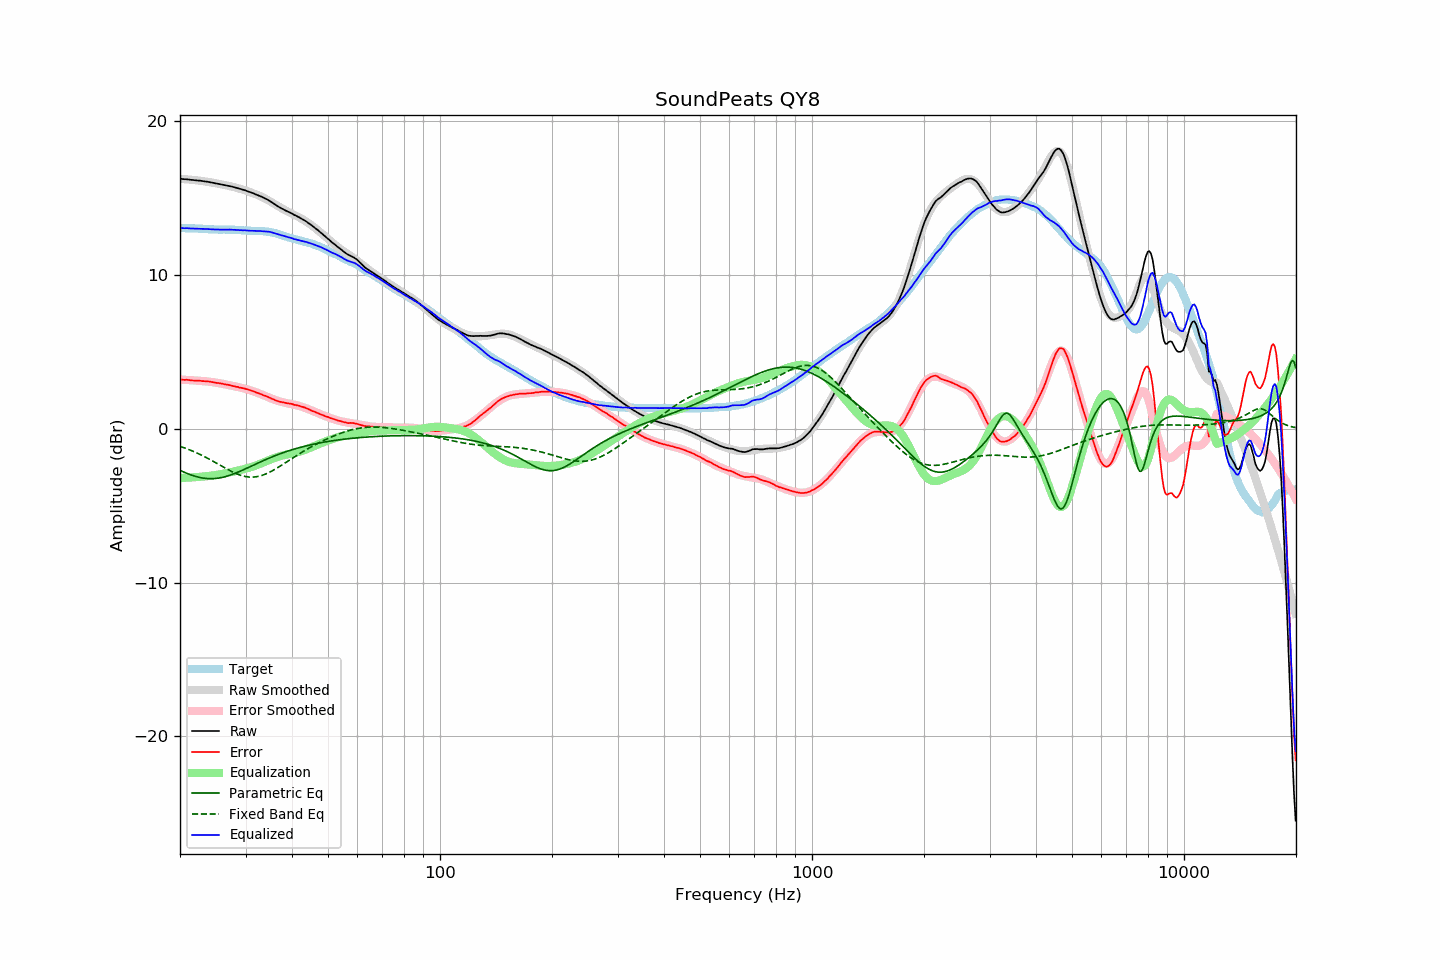

Source data for this figure (header and first rows):
frequency, raw, error, smoothed, error_smoothed, equalization, parametric_eq, fixed_band_eq, equalized_raw, equalized_smoothed, target
20.00, 16.26, 3.21, 16.25, 3.20, -3.20, -2.70, -1.14, 13.06, 13.05, 13.05
20.20, 16.25, 3.20, 16.25, 3.20, -3.20, -2.75, -1.17, 13.05, 13.05, 13.05
20.40, 16.24, 3.19, 16.24, 3.19, -3.19, -2.80, -1.21, 13.05, 13.05, 13.05
20.61, 16.23, 3.18, 16.23, 3.19, -3.19, -2.84, -1.25, 13.04, 13.05, 13.05
20.81, 16.23, 3.19, 16.22, 3.18, -3.18, -2.88, -1.29, 13.05, 13.04, 13.04
21.02, 16.22, 3.18, 16.22, 3.17, -3.17, -2.93, -1.33, 13.05, 13.04, 13.04
21.23, 16.20, 3.16, 16.21, 3.17, -3.17, -2.97, -1.37, 13.03, 13.04, 13.04
21.44, 16.19, 3.14, 16.20, 3.16, -3.16, -3.00, -1.41, 13.03, 13.04, 13.05
21.66, 16.18, 3.14, 16.19, 3.15, -3.15, -3.04, -1.45, 13.03, 13.03, 13.04
21.87, 16.17, 3.14, 16.17, 3.15, -3.15, -3.07, -1.50, 13.02, 13.03, 13.03
22.09, 16.16, 3.14, 16.16, 3.14, -3.14, -3.10, -1.55, 13.02, 13.02, 13.02
22.31, 16.15, 3.13, 16.15, 3.13, -3.13, -3.13, -1.59, 13.02, 13.02, 13.02
22.54, 16.14, 3.13, 16.14, 3.12, -3.12, -3.16, -1.64, 13.02, 13.01, 13.01
22.76, 16.13, 3.12, 16.12, 3.12, -3.12, -3.18, -1.69, 13.01, 13.01, 13.01
22.99, 16.11, 3.10, 16.11, 3.11, -3.11, -3.20, -1.74, 13.00, 13.00, 13.01
23.22, 16.10, 3.10, 16.10, 3.10, -3.10, -3.21, -1.80, 13.00, 13.00, 13.00
23.45, 16.08, 3.08, 16.08, 3.09, -3.09, -3.23, -1.85, 12.99, 12.99, 13.00
23.69, 16.07, 3.09, 16.06, 3.08, -3.08, -3.23, -1.90, 12.99, 12.99, 12.98
23.92, 16.05, 3.08, 16.05, 3.07, -3.07, -3.24, -1.96, 12.98, 12.98, 12.97
24.16, 16.03, 3.06, 16.03, 3.05, -3.05, -3.24, -2.02, 12.98, 12.98, 12.97
24.40, 16.01, 3.04, 16.01, 3.04, -3.04, -3.24, -2.08, 12.97, 12.97, 12.97
24.65, 15.99, 3.02, 15.99, 3.02, -3.02, -3.24, -2.13, 12.97, 12.97, 12.97
24.89, 15.97, 3.00, 15.97, 3.01, -3.01, -3.23, -2.19, 12.96, 12.96, 12.97
25.14, 15.95, 2.98, 15.95, 2.99, -2.99, -3.22, -2.25, 12.96, 12.96, 12.97
25.39, 15.93, 2.98, 15.93, 2.97, -2.97, -3.20, -2.31, 12.95, 12.96, 12.95
25.65, 15.91, 2.96, 15.91, 2.96, -2.96, -3.19, -2.37, 12.95, 12.96, 12.95
25.91, 15.89, 2.94, 15.89, 2.94, -2.94, -3.16, -2.43, 12.95, 12.96, 12.95
26.16, 15.87, 2.91, 15.87, 2.92, -2.92, -3.14, -2.49, 12.95, 12.95, 12.96
26.43, 15.85, 2.89, 15.85, 2.90, -2.90, -3.11, -2.55, 12.95, 12.95, 12.96
26.69, 15.83, 2.88, 15.83, 2.87, -2.87, -3.08, -2.61, 12.96, 12.95, 12.95
26.96, 15.81, 2.86, 15.80, 2.85, -2.85, -3.05, -2.66, 12.96, 12.95, 12.95
27.23, 15.79, 2.84, 15.78, 2.83, -2.83, -3.02, -2.72, 12.96, 12.95, 12.95
27.50, 15.76, 2.81, 15.76, 2.81, -2.81, -2.98, -2.77, 12.95, 12.95, 12.95
27.77, 15.73, 2.78, 15.73, 2.79, -2.79, -2.94, -2.82, 12.94, 12.94, 12.95
28.05, 15.71, 2.77, 15.71, 2.77, -2.77, -2.90, -2.87, 12.94, 12.94, 12.94
28.33, 15.67, 2.73, 15.68, 2.74, -2.74, -2.86, -2.92, 12.93, 12.94, 12.94
28.62, 15.65, 2.72, 15.65, 2.72, -2.72, -2.82, -2.96, 12.93, 12.93, 12.93
28.90, 15.61, 2.68, 15.62, 2.70, -2.70, -2.78, -3.00, 12.91, 12.92, 12.93
29.19, 15.59, 2.67, 15.59, 2.67, -2.67, -2.73, -3.03, 12.92, 12.92, 12.92
29.48, 15.55, 2.64, 15.55, 2.64, -2.64, -2.68, -3.06, 12.91, 12.91, 12.91
29.78, 15.53, 2.63, 15.52, 2.62, -2.62, -2.64, -3.09, 12.91, 12.90, 12.90
30.08, 15.49, 2.59, 15.49, 2.59, -2.59, -2.59, -3.11, 12.90, 12.90, 12.90
30.38, 15.45, 2.56, 15.45, 2.56, -2.56, -2.54, -3.13, 12.89, 12.89, 12.89
30.68, 15.41, 2.53, 15.41, 2.53, -2.53, -2.49, -3.14, 12.88, 12.89, 12.88
30.99, 15.38, 2.50, 15.38, 2.49, -2.49, -2.44, -3.14, 12.89, 12.88, 12.88
31.30, 15.34, 2.47, 15.34, 2.46, -2.46, -2.39, -3.14, 12.88, 12.88, 12.87
31.61, 15.30, 2.43, 15.30, 2.43, -2.43, -2.35, -3.14, 12.87, 12.87, 12.87
31.93, 15.25, 2.39, 15.26, 2.39, -2.39, -2.30, -3.13, 12.86, 12.87, 12.87
32.24, 15.21, 2.34, 15.22, 2.35, -2.35, -2.25, -3.11, 12.86, 12.87, 12.87
32.57, 15.17, 2.31, 15.17, 2.31, -2.31, -2.20, -3.09, 12.86, 12.86, 12.86
32.89, 15.13, 2.27, 15.13, 2.27, -2.27, -2.15, -3.06, 12.86, 12.86, 12.86
33.22, 15.08, 2.22, 15.08, 2.23, -2.23, -2.11, -3.03, 12.85, 12.85, 12.86
33.55, 15.03, 2.18, 15.03, 2.18, -2.18, -2.06, -2.99, 12.85, 12.84, 12.85
33.89, 14.98, 2.14, 14.97, 2.14, -2.14, -2.01, -2.95, 12.84, 12.83, 12.84
34.23, 14.93, 2.11, 14.91, 2.09, -2.09, -1.97, -2.91, 12.84, 12.82, 12.82
34.57, 14.87, 2.06, 14.86, 2.05, -2.05, -1.92, -2.86, 12.82, 12.81, 12.81
34.92, 14.81, 2.02, 14.79, 2.01, -2.01, -1.88, -2.81, 12.80, 12.79, 12.79
35.27, 14.74, 1.96, 14.73, 1.96, -1.96, -1.84, -2.75, 12.78, 12.77, 12.78
35.62, 14.67, 1.93, 14.67, 1.92, -1.92, -1.80, -2.70, 12.75, 12.75, 12.74
35.97, 14.60, 1.87, 14.60, 1.88, -1.88, -1.75, -2.64, 12.71, 12.72, 12.73
... 635 more rows
